Run: headless pygame with SDL's dummy video driver; simulated clock (each Clock.tick advances the game by its frame time, no real sleeping); random seed 0; keys injected as events and as key.get_pressed() state; no mouse input.
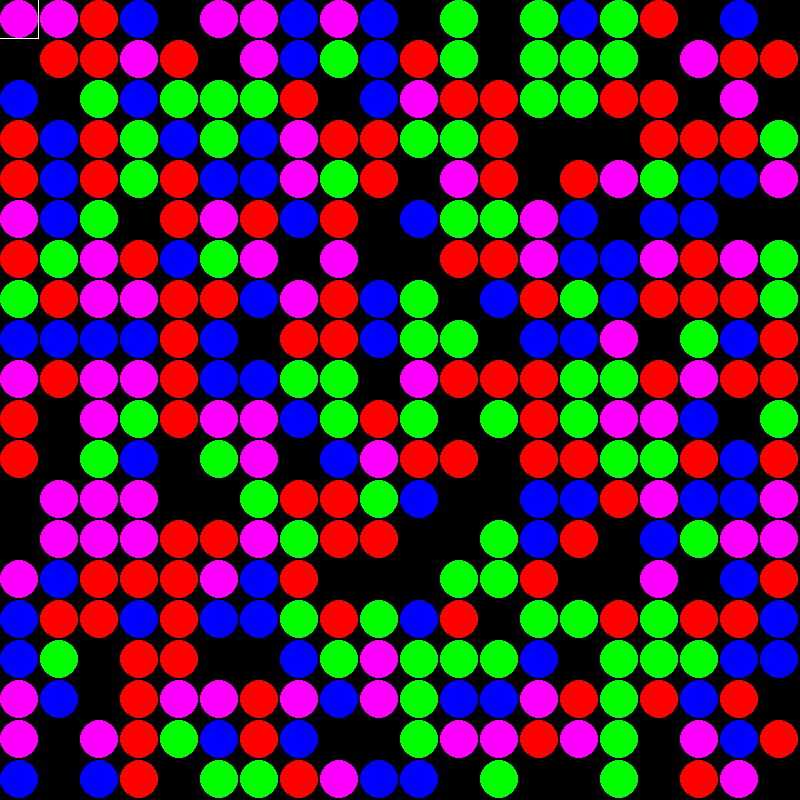
Frame 1 of 4 · flips 1–60 · no input
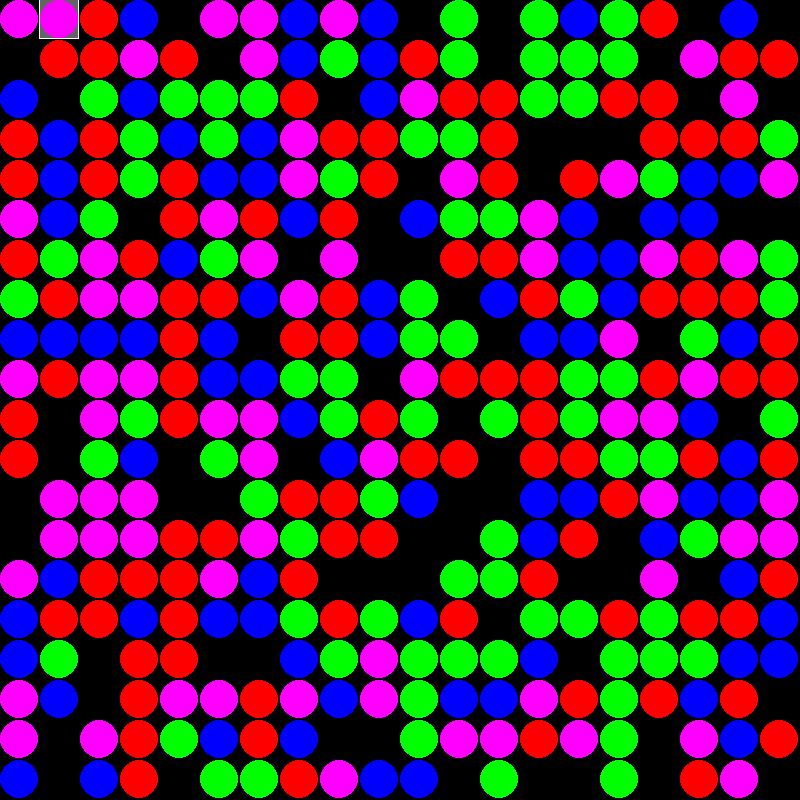
Frame 2 of 4 · flips 61–180 · tapped SPACE, RETURN · held RIGHT (→), D
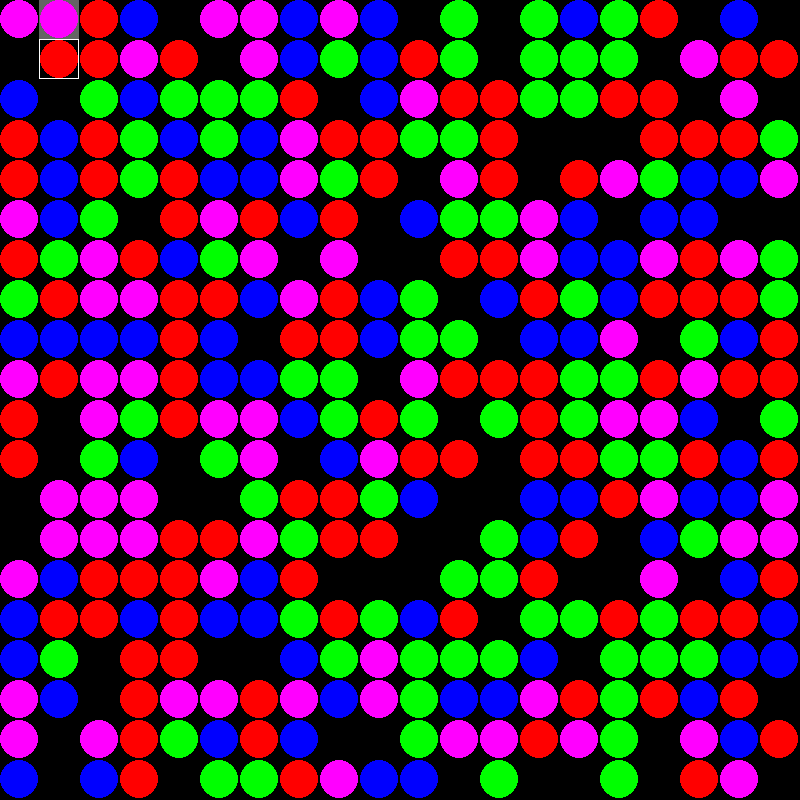
Frame 3 of 4 · flips 181–300 · held DOWN (↓), S
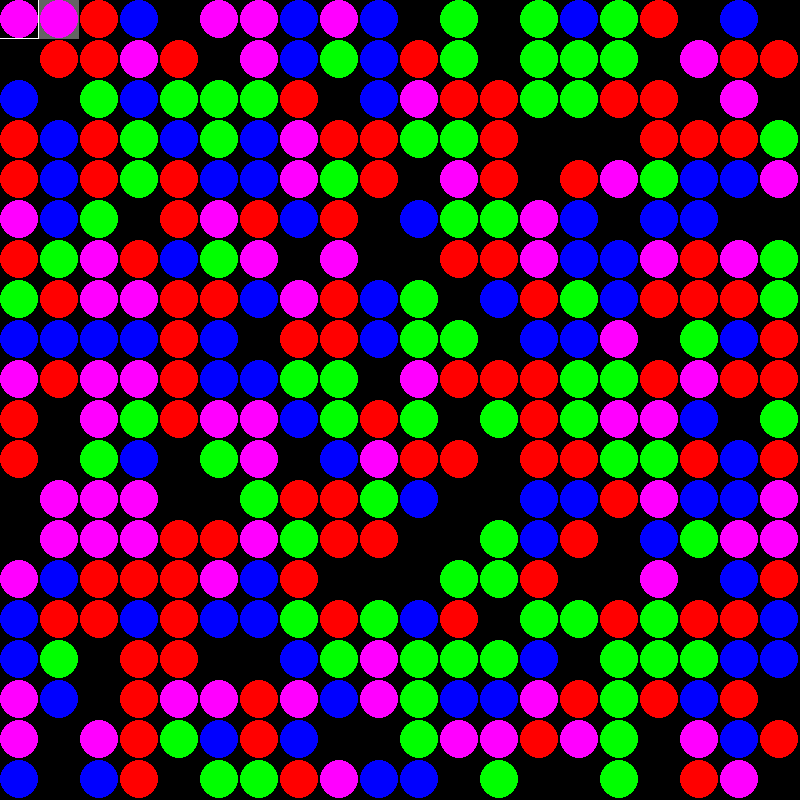
Frame 4 of 4 · flips 301–420 · held LEFT (←), A, UP (↑), W

The pygame program that drew these frames:

import sys
import pygame
import datetime
import math
import pygame.freetype
import random

pygame.init()


def ZeroField(n):
    return [[0] * n for i in range(n)]

def randomInteger():
    return random.randint(1, 5)
    
def Color(x):
    if(x == 1):
         return (255, 0, 0)
    elif(x == 2):
       return (0, 255, 0)
    elif(x == 3):
       return (0, 0, 255)
    elif(x == 4):
       return (255, 0, 255)
    return (0, 0, 0)
def main():
    width = 800
    height = 800
    xIdx = 0
    yIdx = 0
    cellAmount = 40
    savedX = 0
    savedY = 0
    selected = False
    screen = pygame.display.set_mode((width, height))
    running = True
    map = ZeroField(cellAmount)
    for y in range (cellAmount):
        for x in range(cellAmount):
            a = randomInteger()
            map[x][y] = a
            pygame.draw.circle(screen, Color(map[x][y]), (x * cellAmount + 19, y * cellAmount + 19), 19)

    while running:
            pygame.display.flip()

            if(selected):
                pygame.draw.rect(screen, (100, 100, 100), (savedX * cellAmount - 1, savedY * cellAmount - 1, 40, 40))
            else:
                pygame.draw.rect(screen, (0, 0, 0), (savedX * cellAmount - 1, savedY * cellAmount - 1, 40, 40))

            for y in range (cellAmount):
                for x in range(cellAmount):
                  pygame.draw.circle(screen, Color(map[x][y]), (x * cellAmount + 19, y * cellAmount + 19), 19)
            pygame.draw.rect(screen, (255, 255, 255), (xIdx * cellAmount - 1, yIdx * cellAmount - 1, 40, 40), 1, border_radius = 1)

            for events in pygame.event.get():
                if events.type == pygame.QUIT:
                    running = False
                if events.type == pygame.KEYDOWN:
                    if events.key == pygame.K_LEFT:
                        pygame.draw.rect(screen, (0, 0, 0), (xIdx * cellAmount - 1, yIdx * cellAmount - 1, 40, 40), 1, border_radius = 1)
                        xIdx -= 1
                    elif events.key == pygame.K_RIGHT:
                        pygame.draw.rect(screen, (0, 0, 0), (xIdx * cellAmount - 1, yIdx * cellAmount - 1, 40, 40), 1, border_radius = 1)
                        xIdx += 1
                    elif events.key == pygame.K_UP:
                        pygame.draw.rect(screen, (0, 0, 0), (xIdx * cellAmount - 1, yIdx * cellAmount - 1, 40, 40), 1, border_radius = 1)
                        yIdx -= 1
                    elif events.key == pygame.K_DOWN:
                        pygame.draw.rect(screen, (0, 0, 0), (xIdx * cellAmount - 1, yIdx * cellAmount - 1, 40, 40), 1, border_radius = 1)
                        yIdx += 1
                    elif events.key == pygame.K_SPACE:
                        if(selected == False):
                            selected = True
                            savedX = xIdx
                            savedY = yIdx
                        else:
                            if(abs(savedX - xIdx) <= 1 and abs(savedY - yIdx) <= 1):
                                selected = False
                                a = map[savedX][savedY]
                                map[savedX][savedY] = map[xIdx][yIdx]
                                map[xIdx][yIdx] = a
                                for y in range (cellAmount - 5):
                                    for x in range(cellAmount - 5):
                                      if(map[x][y] == map[x + 1][y] == map[x + 2][y] == map[x + 3][y] == map[x + 4][y] and map[x][y] != 5):
                                          print("x")
main()
